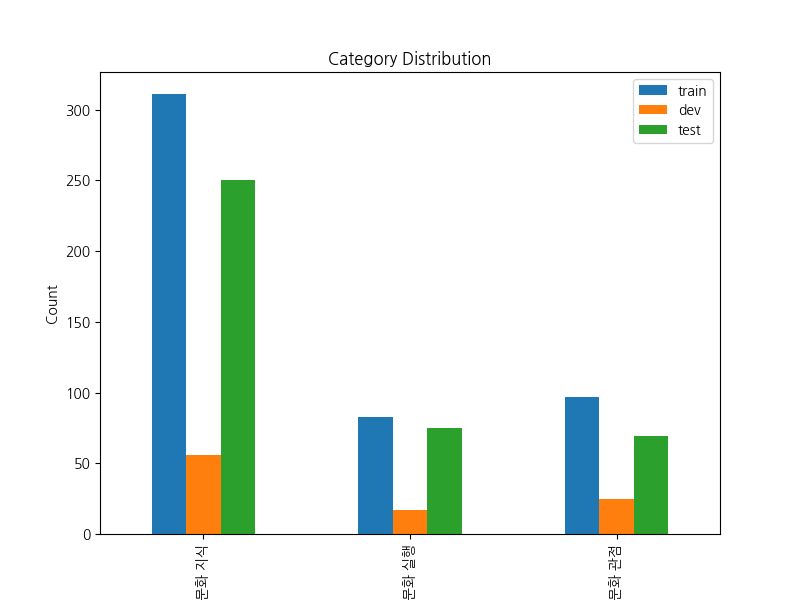

Values plotted in this chart, from the file beside it:
, 문화 지식, 문화 실행, 문화 관점, 총계
train, 311, 83, 97, 491
dev, 56, 17, 25, 98
test, 250, 75, 69, 394
